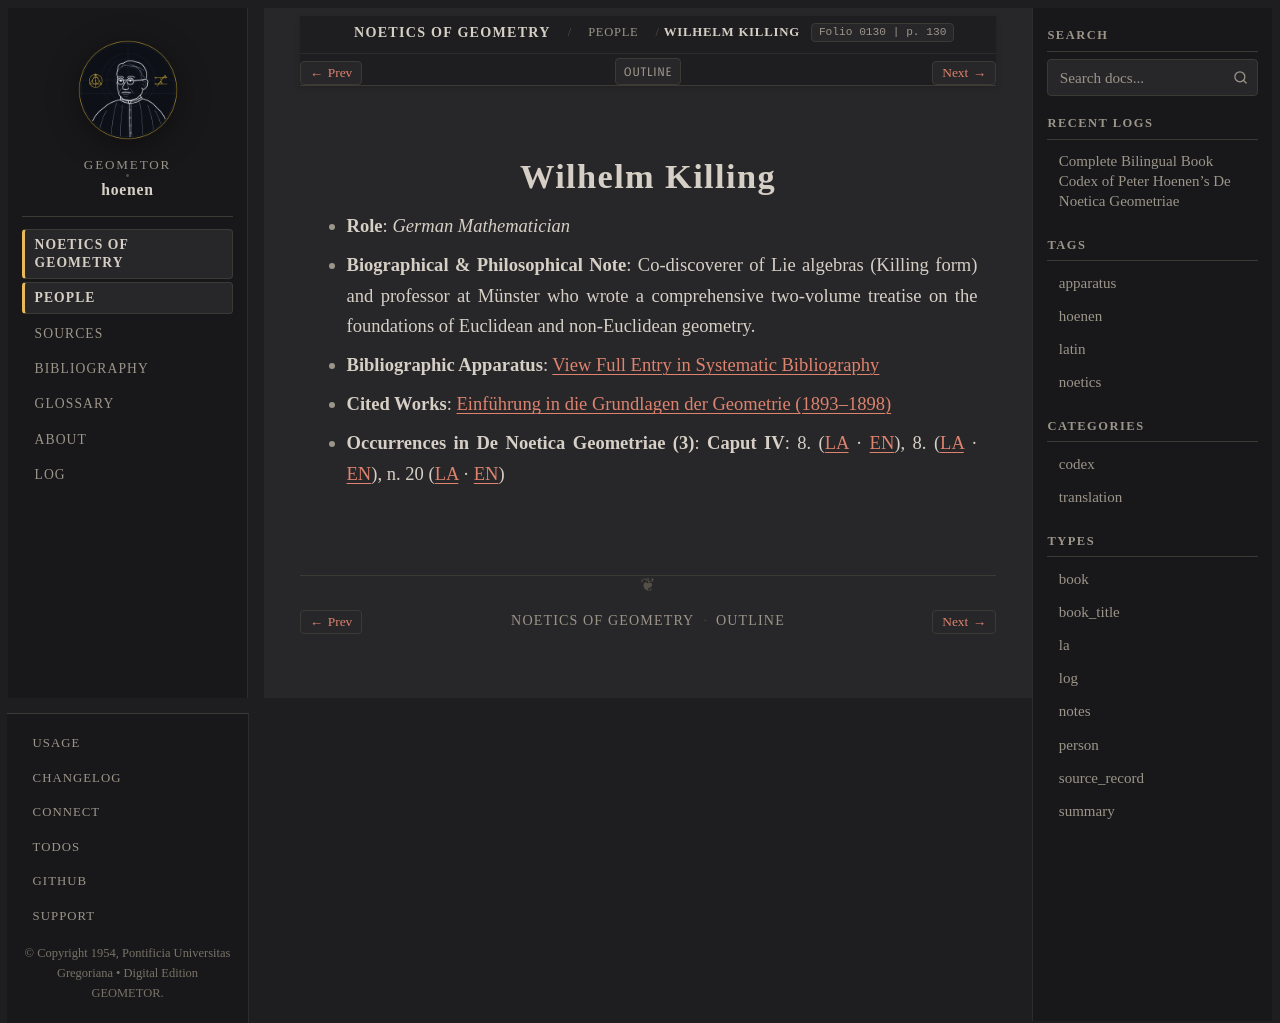

repository: geometor/hoenen · page: de_noetica_geometriae/people/killing.html · generator: sphinx

:type: person
:layout: book
:death_year: 1923
:death_label: 1923
:lifespan: 1847 – 1923
:excerpt: Role: German Mathematician*
:folio: 0130
:page: 130

.. _person-killing:

Wilhelm Killing
===============

* **Role**: *German Mathematician*
* **Biographical & Philosophical Note**: Co-discoverer of Lie algebras (Killing form) and professor at Münster who wrote a comprehensive two-volume treatise on the foundations of Euclidean and non-Euclidean geometry.
* **Bibliographic Apparatus**: :ref:`View Full Entry in Systematic Bibliography <bib-killing-wilhelm>`
* **Cited Works**: `Einführung in die Grundlagen der Geometrie (1893–1898) <bibliography.html#work-killing-1893>`__
* **Occurrences in De Noetica Geometriae (3)**: **Caput IV**: 8. (`LA <caput-4/caput-4.html#occ-person-killing-1>`__ · `EN <caput-4/caput-4-en.html#occ-person-killing-1>`__), 8. (`LA <caput-4/caput-4.html#occ-person-killing-2>`__ · `EN <caput-4/caput-4-en.html#occ-person-killing-2>`__), n. 20 (`LA <caput-4/caput-4.html#occ-person-killing-3>`__ · `EN <caput-4/caput-4-en.html#occ-person-killing-3>`__)
